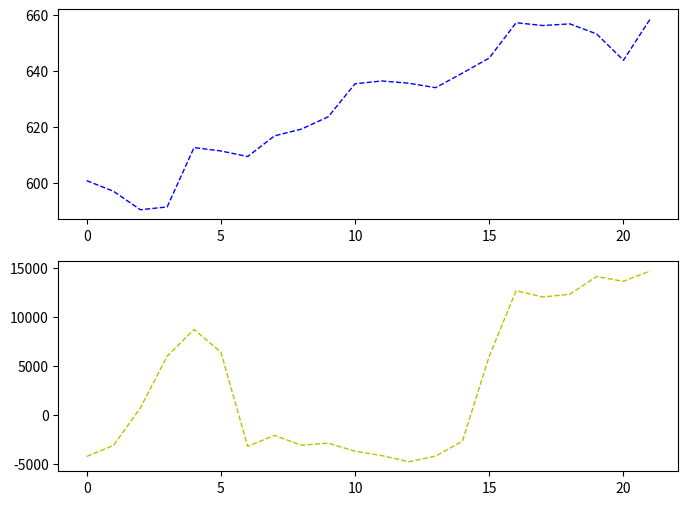

Python code for this plot:
# -*- coding: utf-8 -*-
import numpy as np
import matplotlib.pyplot as plt

# X轴，Y轴数据
x = [0, 1, 2, 3, 4, 5, 6, 7, 8, 9, 10, 11, 12, 13, 14, 15, 16, 17, 18, 19, 20, 21]
# ZC1801' Value
y = [600.8, 597, 590.4, 591.4, 612.6, 611.4, 609.4, 616.8, 619.2, 623.6, 635.4, 636.4, 635.6, 634, 639.2, 644.6, 657.2, 656.2, 656.8, 653.2, 643.8, 658.6]
#YAQH's open interest
zd = [3588, 2367, 5935, 9939, 16417, 14124, 4065, 3963, 3859, 4073, 4540, 4820, 4713, 4726, 5386, 13815, 20739, 21181, 21911, 23482, 23341, 25483]
zk = [7816, 5471, 5218, 3945, 7700,  7718,  7256, 6046, 6939, 6946, 8233, 8962, 9478, 8921, 8058, 7820,  8075,  9156,  9611,  9372,  9723,  10792]
zz = list(map(lambda x:x[0] - x[1], zip(zd, zk)))

"""
plt.figure(figsize=(10, 6))  # 创建绘图对象
plt.xlabel("Time(s)")  # X轴标签
plt.ylabel("Volt")   # Y轴标签
plt.title("ZC1801")  # 图标题
plt.plot(x, y, "b--", linewidth=1)  # 在当前绘图对象绘图（X轴，Y轴，蓝色虚线，线宽度）
plt.plot(x, z, "y--", linewidth=1)
plt.show()  # 显示图
plt.savefig("line.jpg")  # 保存图
"""

MMarket = plt.figure(figsize=(8,6))
ax1 = MMarket.add_subplot(2, 1, 1)
ax2 = MMarket.add_subplot(2, 1, 2)

#ax1.title("ZC1801 Value")
ax1.plot(x, y, "b--", linewidth=1)
#ax2.title("YAQH's open intersest")
ax2.plot(x, zz, "y--", linewidth=1)
MMarket.show()
plt.savefig("ZC1801")




#data: ['0821','0822','0823','0824','0825','0828','0829','0830','0831','0901','0905','0906','0907','0908','0911','0912','0913','0914','0915','0918','0919']


#data:[600.8, 597, 590.4, 591.4, 612.6, 611.4, 609.4, 616.8, 619.2, 623.6, 635.4, 636.4, 635.6, 634, 639.2, 644.6, 657.2, 656.2, 656.8, 653.2, 643.8, 658.6]
#data:[6008, 5970, 5904, 5914, 6126, 6114, 6094, 6168, 6192, 6236, 6354, 6364, 6356, 6340, 6392, 6446, 6572, 6562, 6568, 6532, 6438, 6586]
#data:[6008*3, 5970*3, 5904*3, 5914*3, 6126*3, 6114*3, 6094*3, 6168*3, 6192*3, 6236*3, 6354*3, 6364*3, 6356*3, 6340*3, 6392*3, 6446*3, 6572*3, 6562*3, 6568*3, 6532*3, 6438*3, 6586*3]


#data:[3588, 2265, 5935, 9939, 16417, 14124, 4065, 3963, 3859, 4073, 4540, 4820, 4713, 4726, 5386, 13815, 20739, 21181, 21911, 23482, 23341, 25483]
